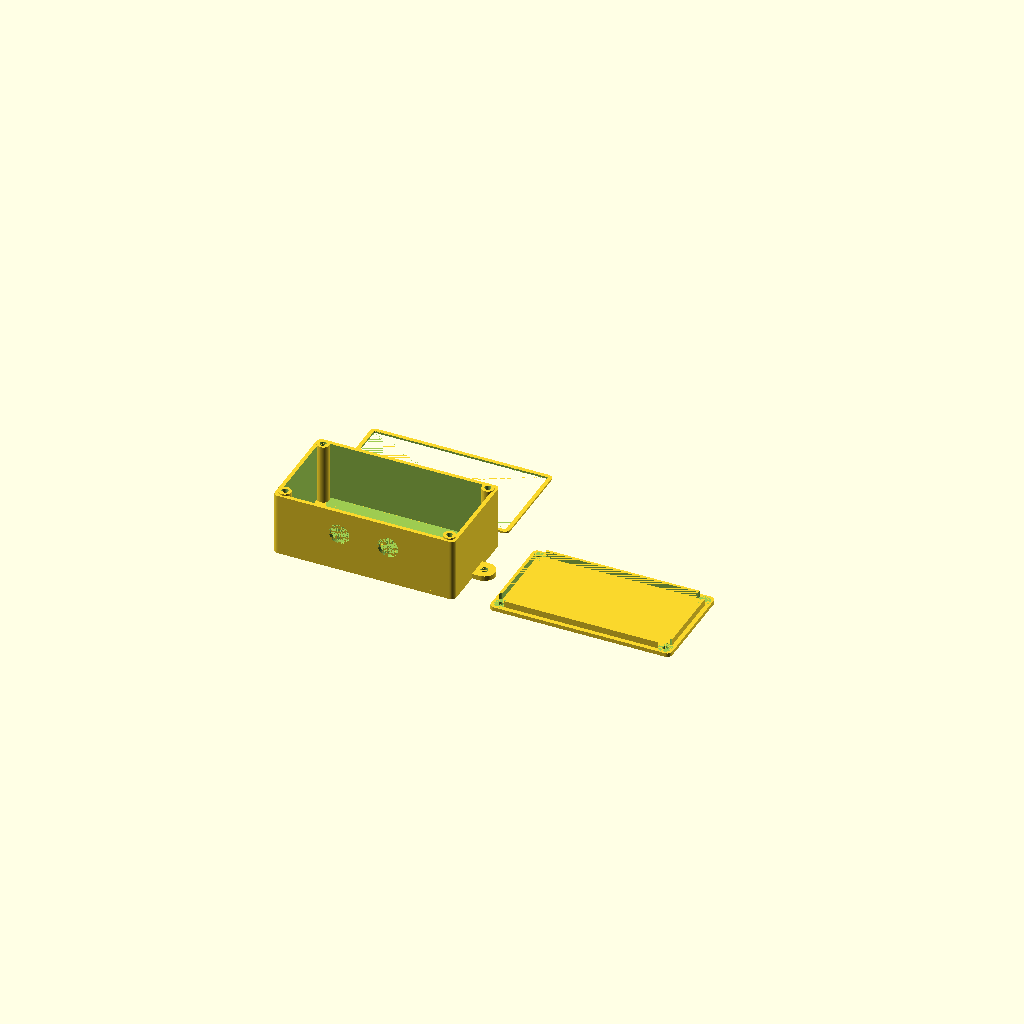
Cell 1 — every parameter at its default value.
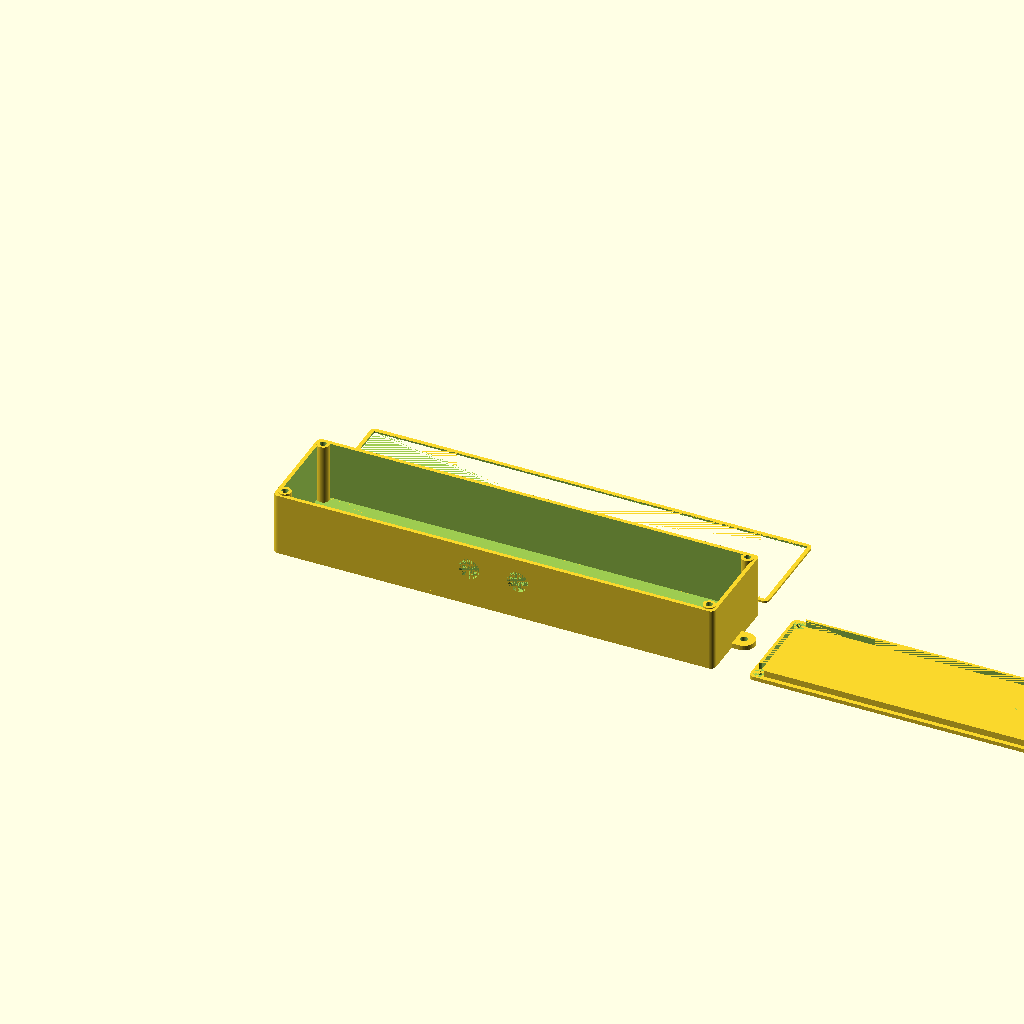
Cell 2: pcb_lunghezza = 250 (everything else at default).
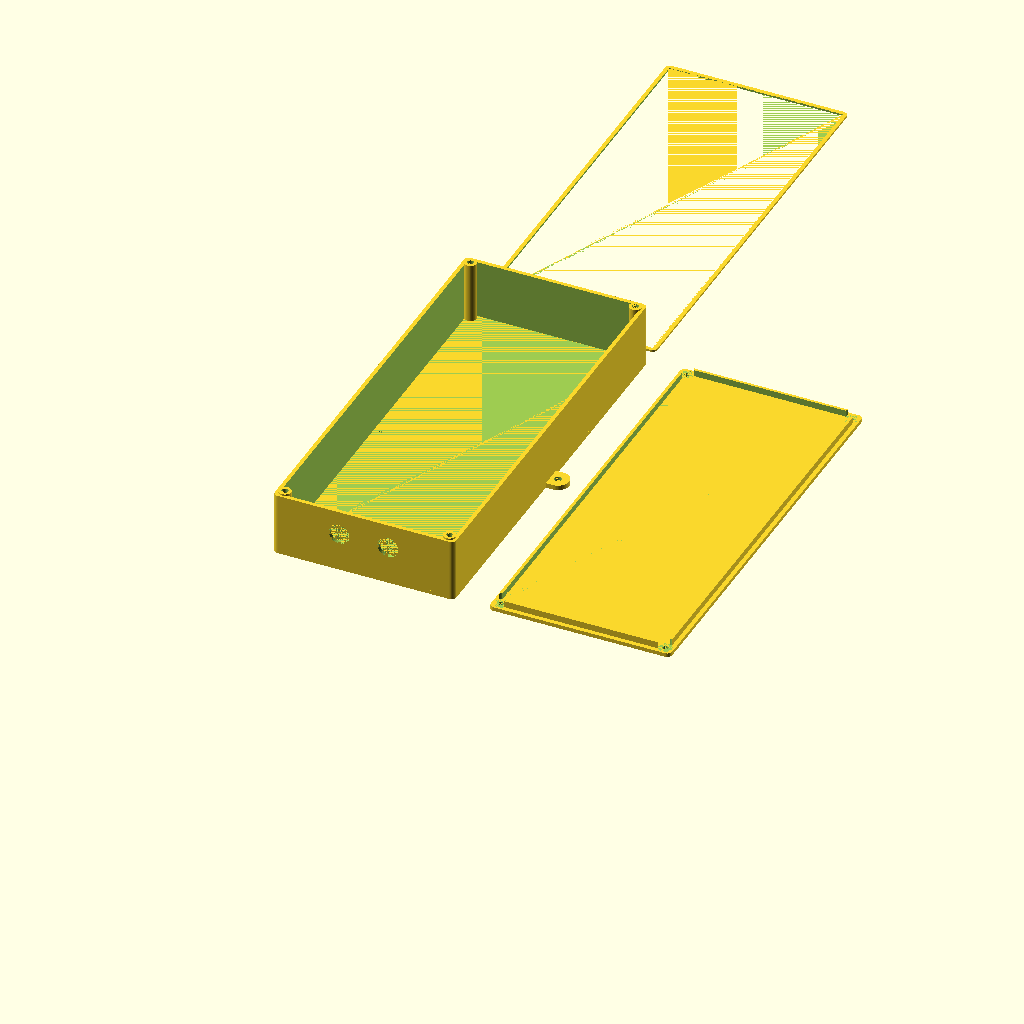
Cell 3: pcb_larghezza = 250 (everything else at default).
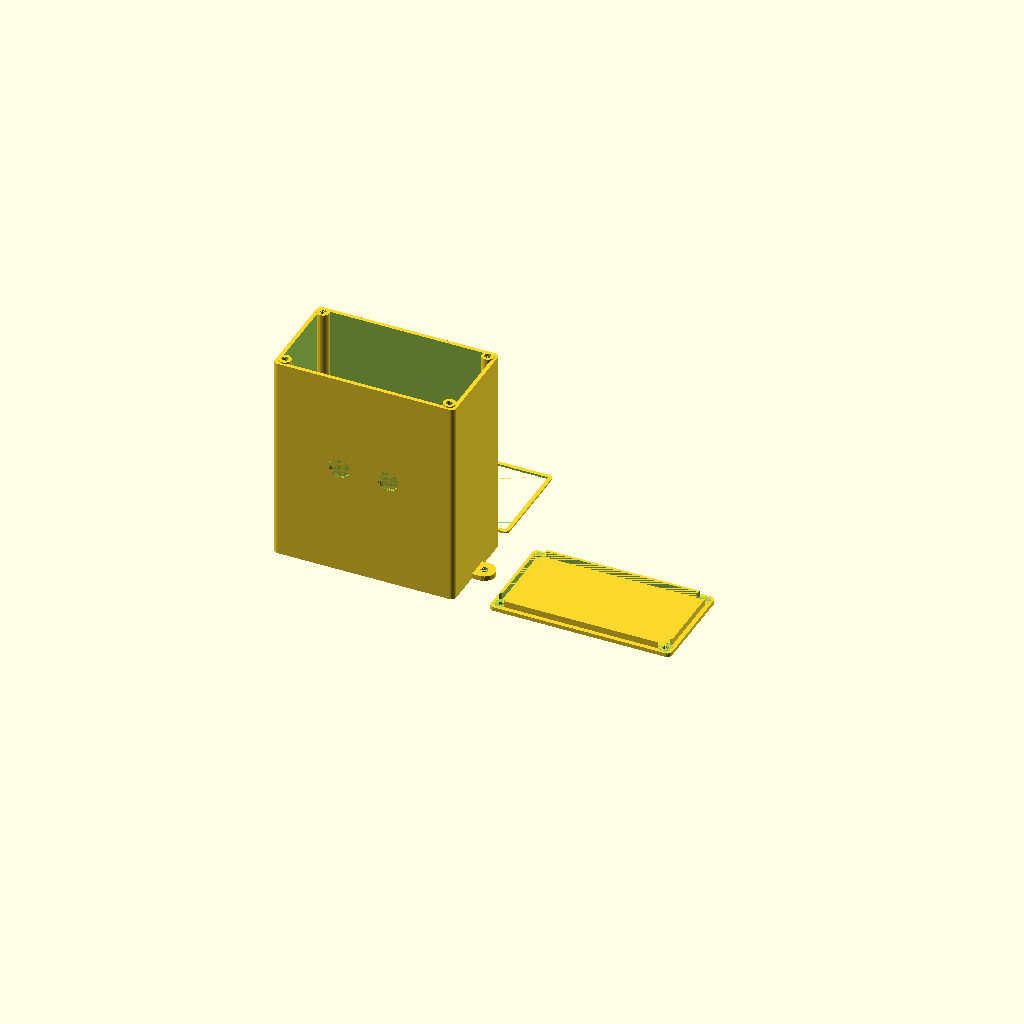
Cell 4 — spazio_sopra set to 120, the other parameters unchanged.
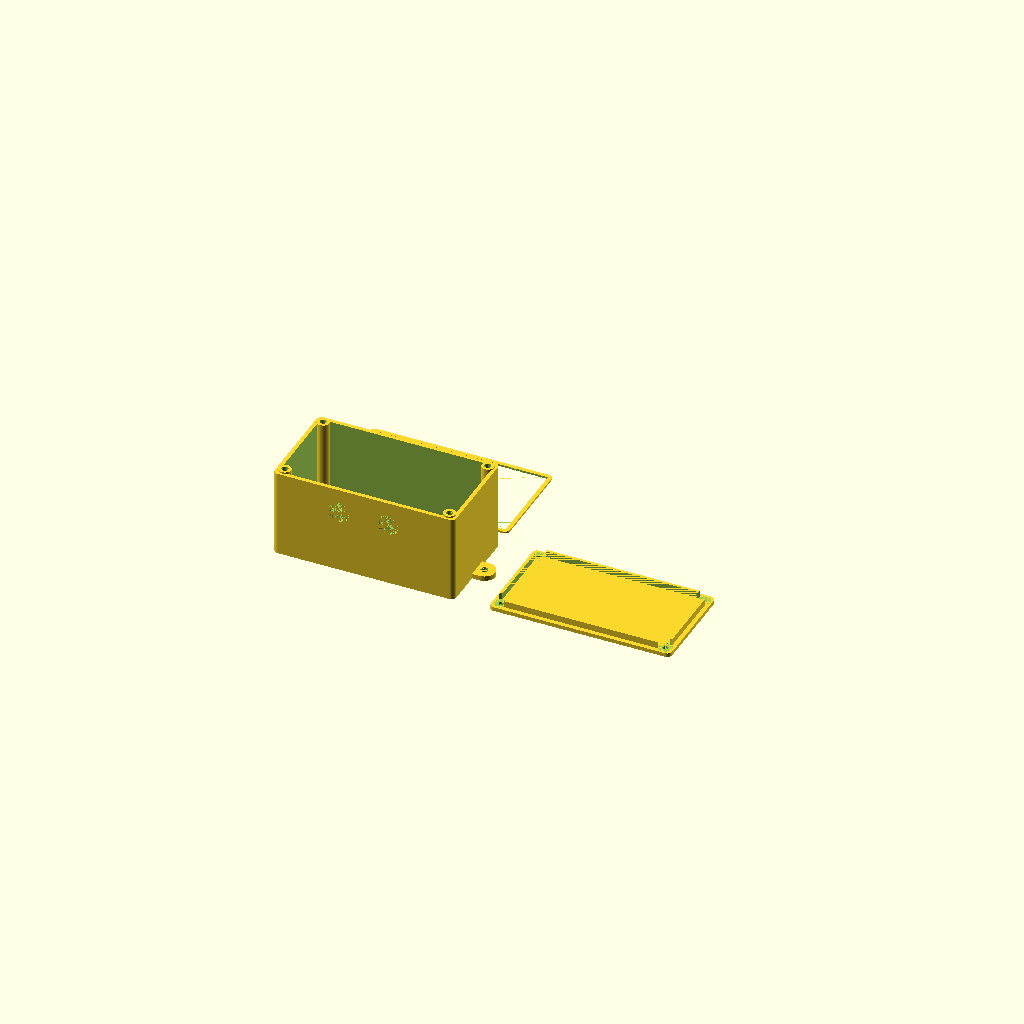
Cell 5 — spazio_sotto set to 20, the other parameters unchanged.
One fixed orthographic camera (rotation 55°, 0°, 25°; colour scheme Cornfield) for every cell.
OpenSCAD source file static/elettronica-emergenza/livello-acqua/custodia-livello-acqua.scad:
// Custodia del sensore del livello dell'acqua: ESP32, scheda del sensore e due pressacavi
// Gruppo Comunale Volontari di Protezione Civile di Genzano di Roma - www.protezionecivilegenzano.it
// Licenza: CC BY-NC-SA 4.0. Misure in millimetri. Si apre con OpenSCAD (gratuito).
// Parti da esportare una per volta (OpenSCAD 2021.01 o successivo):
//   openscad -o custodia-livello-acqua-scatola.stl -D 'parte="scatola"' custodia-livello-acqua.scad
//   openscad -o custodia-livello-acqua-coperchio.stl -D 'parte="coperchio"' custodia-livello-acqua.scad
//   openscad -o custodia-livello-acqua-guarnizione.stl -D 'parte="guarnizione"' custodia-livello-acqua.scad
// Stampa: scatola con il fondo sul piatto, coperchio con la faccia piana sul piatto, guarnizione in TPU.

/* [Parte] */
// Parte da mostrare o esportare
parte_scelta = "tutto"; // [tutto, scatola, coperchio, guarnizione]

/* [Scheda] */
// Lunghezza della scheda (asse X)
pcb_lunghezza = 90; // [10:0.5:250]
// Larghezza della scheda (asse Y)
pcb_larghezza = 55; // [10:0.5:250]
// Spessore della scheda
pcb_spessore = 1.6; // [0.8:0.1:3]
// Spazio libero sopra la scheda (componenti, batteria, cavi)
spazio_sopra = 30; // [2:0.5:120]
// Altezza dei distanziali sotto la scheda
spazio_sotto = 5; // [2:0.5:20]

/* [Pareti e giochi] */
// Gioco tra scheda e pareti
gioco = 0.5; // [0.2:0.05:1.5]
// Spessore delle pareti
parete = 2.4; // [1.2:0.2:5]
// Spessore di fondo e coperchio
fondo = 2.4; // [1.2:0.2:5]
// Raggio degli spigoli esterni
raggio = 3; // [0:0.5:10]

/* [Coperchio] */
// Altezza del bordo che entra nella scatola
bordo_coperchio = 4; // [2:0.5:10]
// Spessore del bordo del coperchio
spessore_bordo = 1.6; // [1.2:0.2:3]
// Gioco tra il bordo del coperchio e le pareti
gioco_coperchio = 0.3; // [0.1:0.05:0.8]
// Coperchio avvitato agli angoli (altrimenti a incastro)
viti = true;
// Foro di passaggio della vite nel coperchio (M3: 3.4)
diametro_vite = 3.4; // [2:0.1:5]
// Foro della colonna per inserto a caldo o vite autofilettante (vedi la scheda dell'inserto)
diametro_foro_colonna = 4; // [2:0.1:6]
// Diametro esterno della colonna
diametro_colonna = 7.5; // [5:0.5:12]
// Guarnizione in TPU tra scatola e coperchio (solo con le viti)
guarnizione = true;
// Spessore della guarnizione
spessore_guarnizione = 1.2; // [0.6:0.2:3]

/* [Fori] */
// Numero di pressacavi sulla stessa parete
numero_pressacavi = 2; // [1, 2]
// Distanza fra i centri dei due pressacavi
distanza_pressacavi = 30; // [20:1:60]
// Foro del pressacavo (0 = nessuno)
foro_pressacavo = 12.7; // [0:0.1:30]
// Parete del pressacavo
lato_pressacavo = "davanti"; // [sinistra, destra, davanti, dietro]
// Foro per il connettore d'antenna sul coperchio (SMA: 6.5; 0 = nessuno)
foro_antenna = 0; // [0:0.1:20]
// Posizione del connettore d'antenna
posizione_antenna = "centro"; // [centro, sinistra, destra]
// Foro di scarico della condensa sul fondo (0 = nessuno)
foro_scarico = 2; // [0:0.5:5]

/* [Fissaggio] */
// Alette laterali con foro per viti o fascette
alette = true;
// Diametro del foro delle alette
foro_alette = 4.5; // [3:0.5:8]

/* [Qualità] */
// Segmenti dei cerchi (più alto = più liscio e più lento)
$fn = 48; // [16:8:96]

/* [Hidden] */
// Fori di fissaggio della scheda, misurati dal suo angolo (si modificano qui)
fori_scheda = [];
// Distanziali della scheda
diametro_distanziale = 6;
diametro_foro_distanziale = 2.5;
parte = parte_scelta; // copia, così -D 'parte="..."' funziona anche con i set di parametri
e = 0.01;
usa_guarnizione = guarnizione && viti;
ingombro_colonna = viti ? diametro_colonna + gioco : 0;
interno = [pcb_lunghezza + 2 * gioco + 2 * ingombro_colonna, pcb_larghezza + 2 * gioco,
           spazio_sotto + pcb_spessore + spazio_sopra];
esterno = [interno[0] + 2 * parete, interno[1] + 2 * parete, interno[2] + fondo];
origine_scheda = [parete + gioco + ingombro_colonna, parete + gioco];
sopra_colonne = usa_guarnizione ? 0.75 * spessore_guarnizione : 0; // la guarnizione si schiaccia del 25%
incastro = min(parete / 2, 1); // le colonne entrano nelle pareti: niente spigoli solo appoggiati
centri_colonne = [for (x = [parete + diametro_colonna / 2 - incastro, esterno[0] - parete - diametro_colonna / 2 + incastro])
                  for (y = [parete + diametro_colonna / 2 - incastro, esterno[1] - parete - diametro_colonna / 2 + incastro]) [x, y]];
lung_aletta = foro_alette * 2.5;
larg_aletta = min(foro_alette * 3, esterno[1]);
sp_aletta = max(fondo, 3);
z_pressacavo = fondo + spazio_sotto + pcb_spessore + spazio_sopra / 2;
x_antenna = posizione_antenna == "sinistra" ? parete + ingombro_colonna + foro_antenna
          : posizione_antenna == "destra" ? esterno[0] - parete - ingombro_colonna - foro_antenna : esterno[0] / 2;

module blocco(dim, r) {
  if (r <= 0) cube(dim);
  else hull() for (x = [r, dim[0] - r]) for (y = [r, dim[1] - r]) translate([x, y, 0]) cylinder(r = r, h = dim[2]);
}

module aletta(foro) {
  if (foro) translate([lung_aletta - larg_aletta / 2, 0, -e]) cylinder(d = foro_alette, h = sp_aletta + 2 * e);
  else hull() {
    translate([-raggio - e, -larg_aletta / 2, 0]) cube([raggio + e, larg_aletta, sp_aletta]);
    translate([lung_aletta - larg_aletta / 2, 0, 0]) cylinder(d = larg_aletta, h = sp_aletta);
  }
}

module alette_tutte(foro) {
  translate([esterno[0], esterno[1] / 2, 0]) aletta(foro);
  translate([0, esterno[1] / 2, 0]) mirror([1, 0, 0]) aletta(foro);
}

module foro_laterale() {
  spostamenti = numero_pressacavi == 2 ? [-distanza_pressacavi / 2, distanza_pressacavi / 2] : [0];
  if (foro_pressacavo > 0) for (d = spostamenti) {
    if (lato_pressacavo == "sinistra") translate([-e, esterno[1] / 2 + d, z_pressacavo]) rotate([0, 90, 0]) cylinder(d = foro_pressacavo, h = parete + 2 * e);
    if (lato_pressacavo == "destra") translate([esterno[0] - parete - e, esterno[1] / 2 + d, z_pressacavo]) rotate([0, 90, 0]) cylinder(d = foro_pressacavo, h = parete + 2 * e);
    if (lato_pressacavo == "davanti") translate([esterno[0] / 2 + d, -e, z_pressacavo]) rotate([-90, 0, 0]) cylinder(d = foro_pressacavo, h = parete + 2 * e);
    if (lato_pressacavo == "dietro") translate([esterno[0] / 2 + d, esterno[1] - parete - e, z_pressacavo]) rotate([-90, 0, 0]) cylinder(d = foro_pressacavo, h = parete + 2 * e);
  }
}

module scatola() {
  difference() {
    union() {
      blocco(esterno, raggio);
      if (alette) alette_tutte(false);
    }
    translate([parete, parete, fondo]) blocco([interno[0], interno[1], interno[2] + 1], max(raggio - parete, 0));
    foro_laterale();
    if (foro_scarico > 0) translate([origine_scheda[0] / 2 + parete / 2, esterno[1] / 2, -e]) cylinder(d = foro_scarico, h = fondo + 2 * e);
    if (alette) alette_tutte(true);
  }
  for (p = fori_scheda) translate([origine_scheda[0] + p[0], origine_scheda[1] + p[1], fondo - e])
    difference() {
      cylinder(d = diametro_distanziale, h = spazio_sotto + e);
      translate([0, 0, 1]) cylinder(d = diametro_foro_distanziale, h = spazio_sotto);
    }
  if (viti) intersection() {
    translate([0, 0, fondo - e]) blocco([esterno[0], esterno[1], interno[2] + sopra_colonne + e], raggio);
    for (c = centri_colonne) translate([c[0], c[1], fondo - e])
      difference() {
        cylinder(d = diametro_colonna, h = interno[2] + sopra_colonne + e);
        translate([0, 0, interno[2] + sopra_colonne - min(10, interno[2] - 1)]) cylinder(d = diametro_foro_colonna, h = min(10, interno[2] - 1) + 2 * e);
      }
  }
}

module coperchio() {
  r_bordo = max(raggio - parete - gioco_coperchio, 0);
  dim_bordo = [interno[0] - 2 * gioco_coperchio, interno[1] - 2 * gioco_coperchio];
  difference() {
    union() {
      blocco([esterno[0], esterno[1], fondo], raggio);
      translate([parete + gioco_coperchio, parete + gioco_coperchio, fondo - e]) difference() {
        blocco([dim_bordo[0], dim_bordo[1], bordo_coperchio + e], r_bordo);
        translate([spessore_bordo, spessore_bordo, -e])
          blocco([dim_bordo[0] - 2 * spessore_bordo, dim_bordo[1] - 2 * spessore_bordo, bordo_coperchio + 3 * e], max(r_bordo - spessore_bordo, 0));
      }
    }
    if (viti) for (c = centri_colonne) {
      translate([c[0], c[1], fondo]) cylinder(d = diametro_colonna + 2 * gioco_coperchio, h = bordo_coperchio + 1);
      translate([c[0], c[1], -e]) cylinder(d = diametro_vite, h = fondo + 2 * e);
    }
    if (foro_antenna > 0) translate([x_antenna, esterno[1] / 2, -e]) cylinder(d = foro_antenna, h = fondo + 2 * e);
  }
}

module guarnizione_tpu() {
  difference() {
    blocco([esterno[0], esterno[1], spessore_guarnizione], raggio);
    translate([parete, parete, -e]) blocco([interno[0], interno[1], spessore_guarnizione + 2 * e], max(raggio - parete, 0));
  }
}

if (parte == "scatola" || parte == "tutto") scatola();
if (parte == "coperchio") coperchio();
if (parte == "tutto") translate([esterno[0] + lung_aletta + 10, 0, 0]) coperchio();
if (usa_guarnizione && parte == "guarnizione") guarnizione_tpu();
if (usa_guarnizione && parte == "tutto") translate([0, esterno[1] + 10, 0]) guarnizione_tpu();
Customizer parameters (derived from the source; name, type, default, range or options):
parte_scelta: string, default "tutto", options "tutto", "scatola", "coperchio", "guarnizione"
pcb_lunghezza: number, default 90, range 10 to 250, step 0.5
pcb_larghezza: number, default 55, range 10 to 250, step 0.5
pcb_spessore: number, default 1.6, range 0.8 to 3, step 0.1
spazio_sopra: number, default 30, range 2 to 120, step 0.5
spazio_sotto: number, default 5, range 2 to 20, step 0.5
gioco: number, default 0.5, range 0.2 to 1.5, step 0.05
parete: number, default 2.4, range 1.2 to 5, step 0.2
fondo: number, default 2.4, range 1.2 to 5, step 0.2
raggio: number, default 3, range 0 to 10, step 0.5
bordo_coperchio: number, default 4, range 2 to 10, step 0.5
spessore_bordo: number, default 1.6, range 1.2 to 3, step 0.2
gioco_coperchio: number, default 0.3, range 0.1 to 0.8, step 0.05
viti: bool, default true
diametro_vite: number, default 3.4, range 2 to 5, step 0.1
diametro_foro_colonna: number, default 4, range 2 to 6, step 0.1
diametro_colonna: number, default 7.5, range 5 to 12, step 0.5
guarnizione: bool, default true
spessore_guarnizione: number, default 1.2, range 0.6 to 3, step 0.2
numero_pressacavi: number, default 2, options 1, 2
distanza_pressacavi: number, default 30, range 20 to 60, step 1
foro_pressacavo: number, default 12.7, range 0 to 30, step 0.1
lato_pressacavo: string, default "davanti", options "sinistra", "destra", "davanti", "dietro"
foro_antenna: number, default 0, range 0 to 20, step 0.1
posizione_antenna: string, default "centro", options "centro", "sinistra", "destra"
foro_scarico: number, default 2, range 0 to 5, step 0.5
alette: bool, default true
foro_alette: number, default 4.5, range 3 to 8, step 0.5
